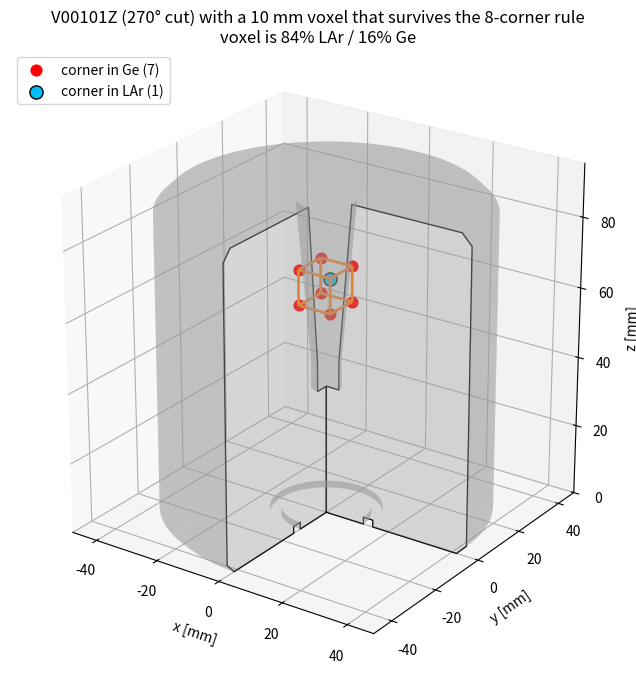

Here is the Python script that generated this plot:
import numpy as np, itertools
import matplotlib; matplotlib.use("Agg")
import matplotlib.pyplot as plt
from matplotlib.path import Path
from mpl_toolkits.mplot3d.art3d import Poly3DCollection, Line3DCollection

# real V00101Z profile (r,z) mm, from the GDML
P = np.array([[0,0],[12,0],[12,2],[15,2],[15,0],[41.4,0],[44.4,3],[44.4,87],[41.4,90],
              [7.93698985866658,90],[4,45],[4,37],[0,37]],float)
poly = Path(np.vstack([P,P[0]]))
def in_ge(p):
    return poly.contains_points(np.c_[np.hypot(p[:,0],p[:,1]), p[:,2]])

V, INS = 10.0, 0.05
# axis position inside the 10 mm grid is unknown here: scan offsets, pick a case with 7 Ge corners
best=None
rng=np.random.default_rng(0)
for ox in np.arange(0,10,1.0):
  for oy in np.arange(0,10,1.0):
    for iz in range(-1,10):
      for ix in range(-3,3):
        for iy in range(-3,3):
          lo=np.array([ix*V-ox, iy*V-oy, iz*V])
          t=np.array(list(itertools.product([INS,V-INS],repeat=3)))
          c=lo+t; g=in_ge(c)
          if g.sum()!=7: continue
          pts=lo+rng.random((4000,3))*V
          fr=in_ge(pts).mean()
          # want voxel straddling the bore cone/wall, with sizeable LAr part
          if np.hypot(*(lo[:2]+V/2))<9 and 38<lo[2]<90:
            if best is None or (1-fr)>best[0]:
              best=(1-fr,lo.copy(),c,g)
lar_frac,lo,corners,g=best
print("LAr fraction of voxel: %.1f%%, Ge corners: %d/8, lower corner (local frame): %s"%(100*lar_frac,g.sum(),lo))

fig=plt.figure(figsize=(9,8)); ax=fig.add_subplot(111,projection="3d")
# crystal revolved, 270 deg so the bore is visible
ph=np.linspace(0,1.5*np.pi,60)
rr,zz=P[:,0],P[:,1]
for i in range(len(P)):
    j=(i+1)%len(P)
    if rr[i]<1e-9 and rr[j]<1e-9: continue
    quads=[]
    for a,b in zip(ph[:-1],ph[1:]):
        quads.append([[rr[i]*np.cos(a),rr[i]*np.sin(a),zz[i]],[rr[j]*np.cos(a),rr[j]*np.sin(a),zz[j]],
                      [rr[j]*np.cos(b),rr[j]*np.sin(b),zz[j]],[rr[i]*np.cos(b),rr[i]*np.sin(b),zz[i]]])
    ax.add_collection3d(Poly3DCollection(quads,facecolor="0.6",edgecolor="none",alpha=0.35))
# cut-face outline (profile at phi=0 and 1.5pi)
for a in (0,1.5*np.pi):
    ax.plot(np.r_[P[:,0],P[0,0]]*np.cos(a),np.r_[P[:,0],P[0,0]]*np.sin(a),np.r_[P[:,1],P[0,1]],"k-",lw=1)
# voxel
x0,y0,z0=lo; e=[(0,V)]*3
cs=np.array(list(itertools.product([0,V],repeat=3)))+lo
edges=[(a,b) for a,b in itertools.combinations(range(8),2) if np.sum(np.abs(cs[a]-cs[b])>1e-9)==1]
ax.add_collection3d(Line3DCollection([(cs[a],cs[b]) for a,b in edges],colors="C1",linewidths=2))
cin=in_ge(cs+np.sign(lo*0+ (np.array([1,1,1])*0)) )  # exact corners may sit on boundary; use inset corners for colour
col=np.array(list(itertools.product([INS,V-INS],repeat=3)))+lo
gg=in_ge(col)
ax.scatter(*col[gg].T,c="red",s=60,label="corner in Ge (%d)"%gg.sum(),depthshade=False)
ax.scatter(*col[~gg].T,c="deepskyblue",s=90,edgecolors="k",label="corner in LAr (%d)"%(~gg).sum(),depthshade=False)
ax.set_box_aspect((1,1,1)); L=48
ax.set_xlim(-L,L);ax.set_ylim(-L,L);ax.set_zlim(0,95)
ax.set_box_aspect((2*L,2*L,95))
ax.set_xlabel("x [mm]");ax.set_ylabel("y [mm]");ax.set_zlabel("z [mm]")
ax.set_title("V00101Z (270° cut) with a 10 mm voxel that survives the 8-corner rule\n"
             "voxel is %.0f%% LAr / %.0f%% Ge"%(100*lar_frac,100*(1-lar_frac)))
ax.legend(loc="upper left"); ax.view_init(24,-55)
fig.savefig("voxel_borehole.png",dpi=180,bbox_inches="tight")
